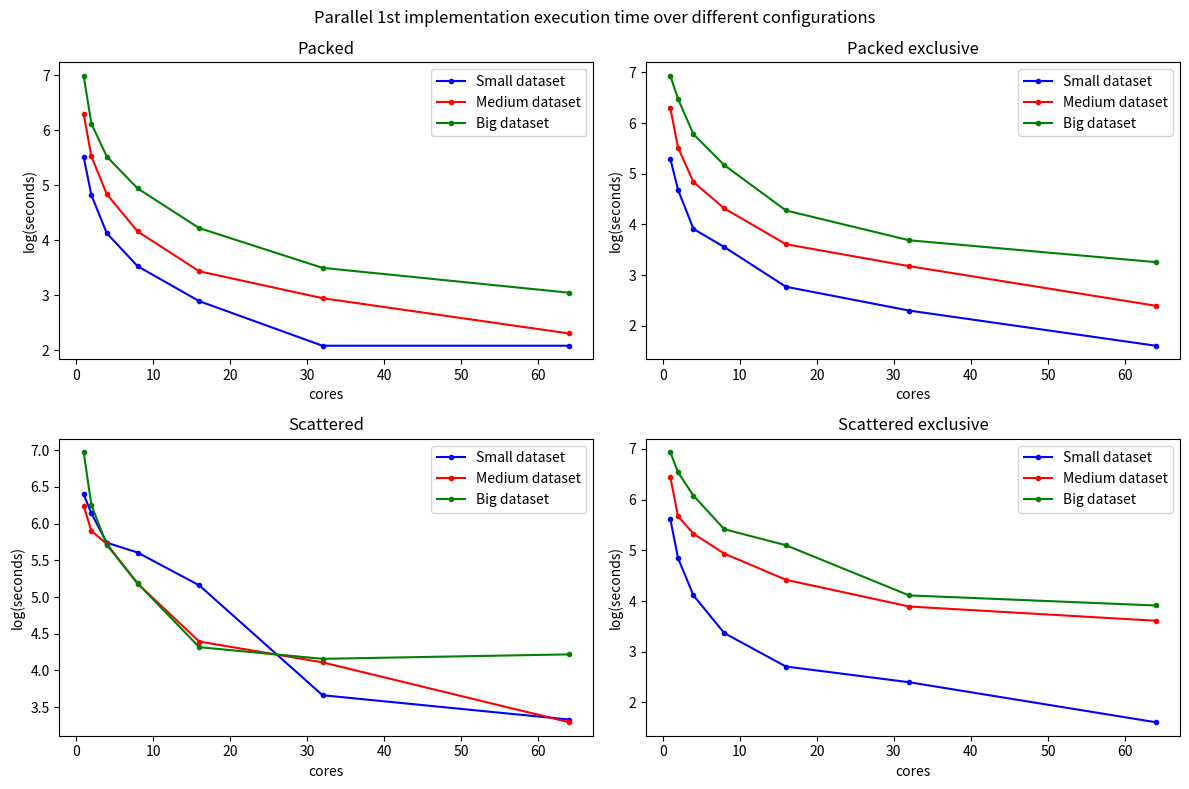
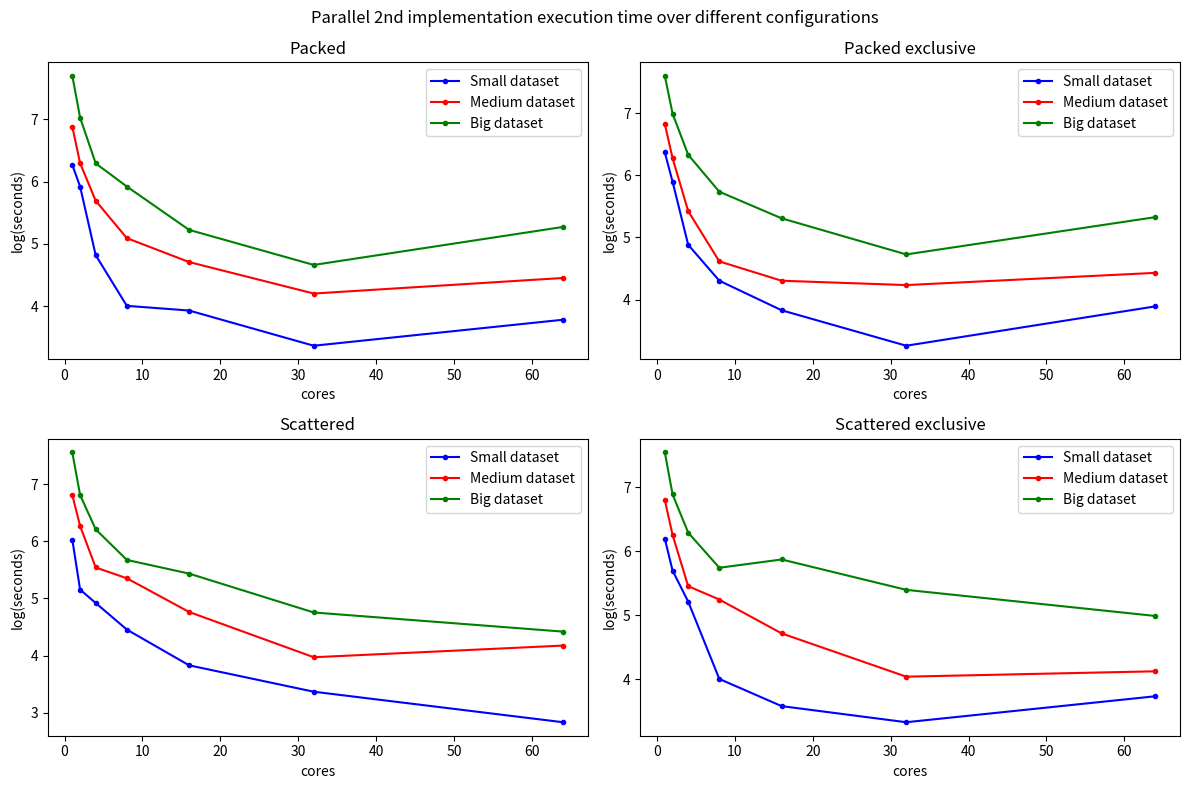
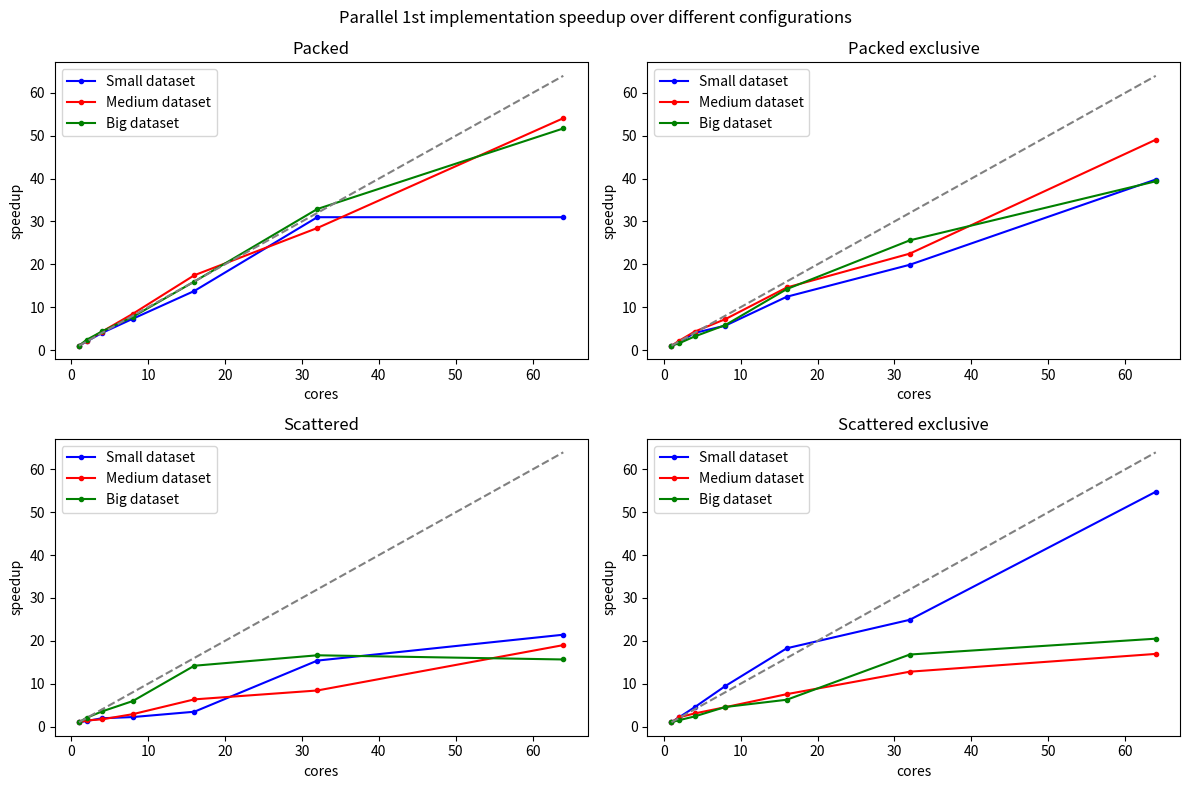
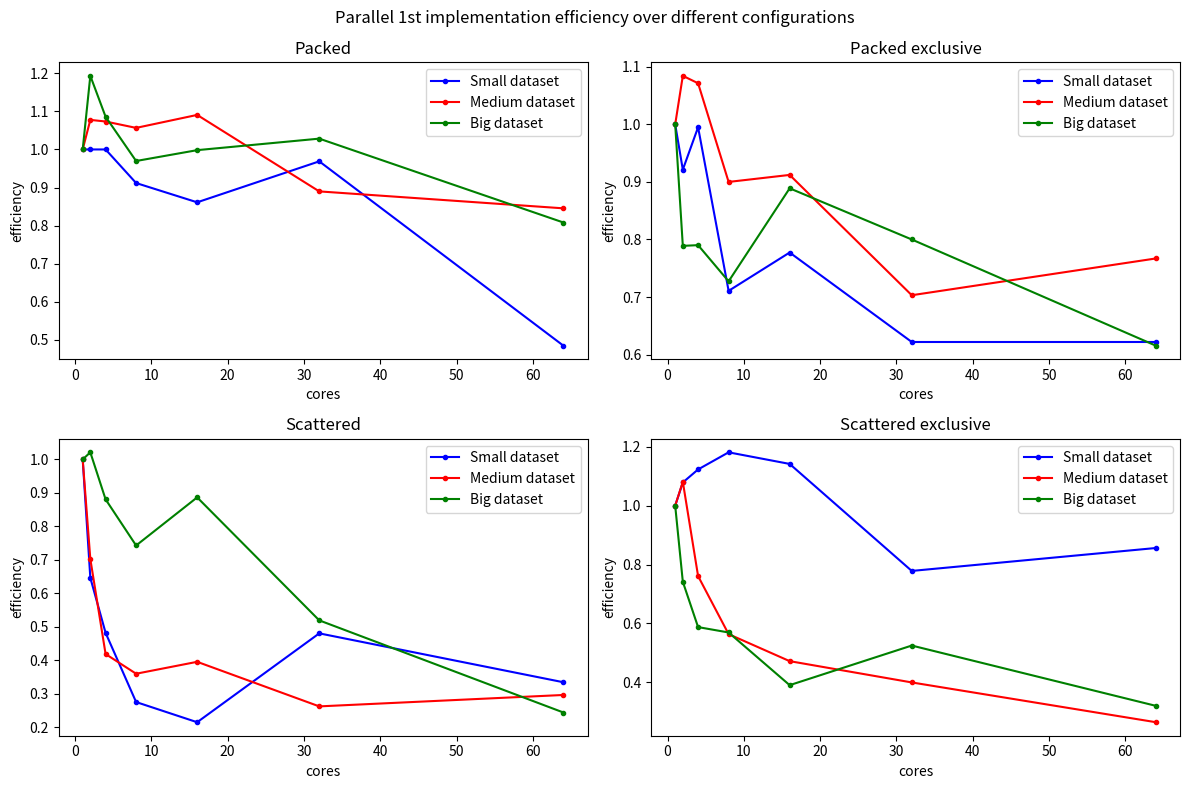
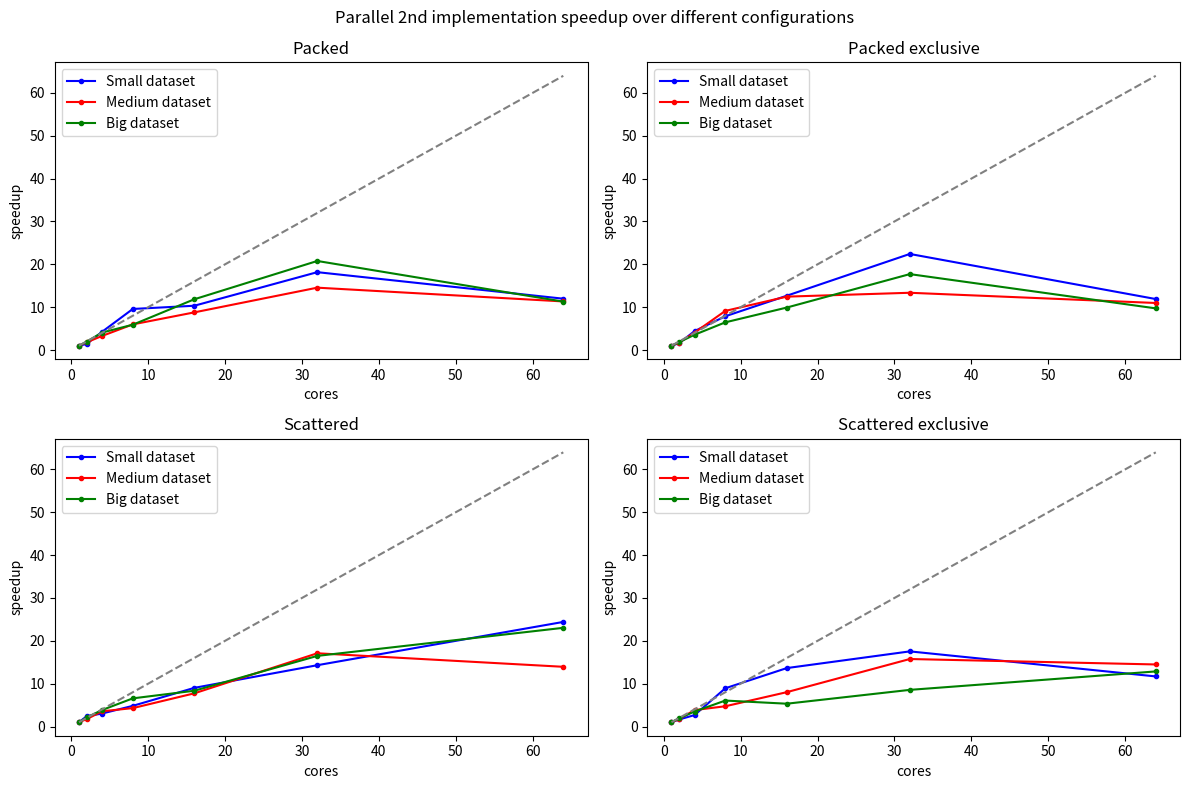
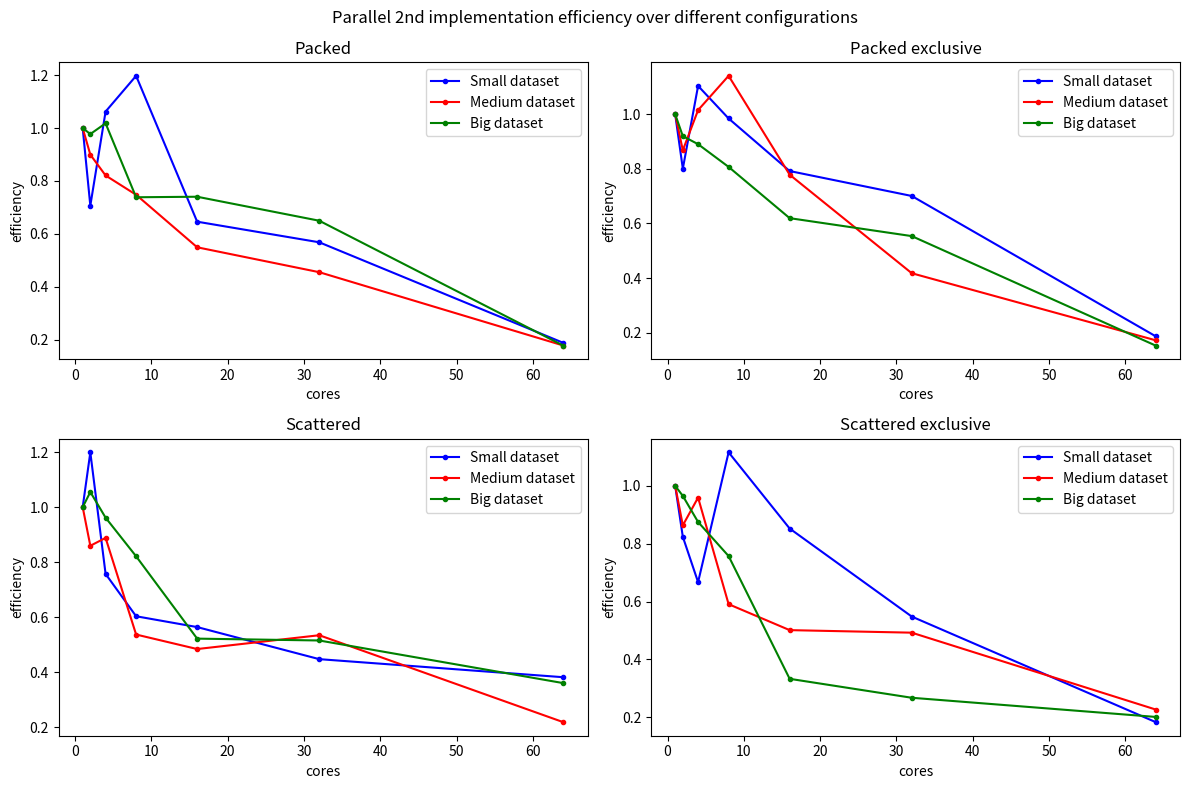
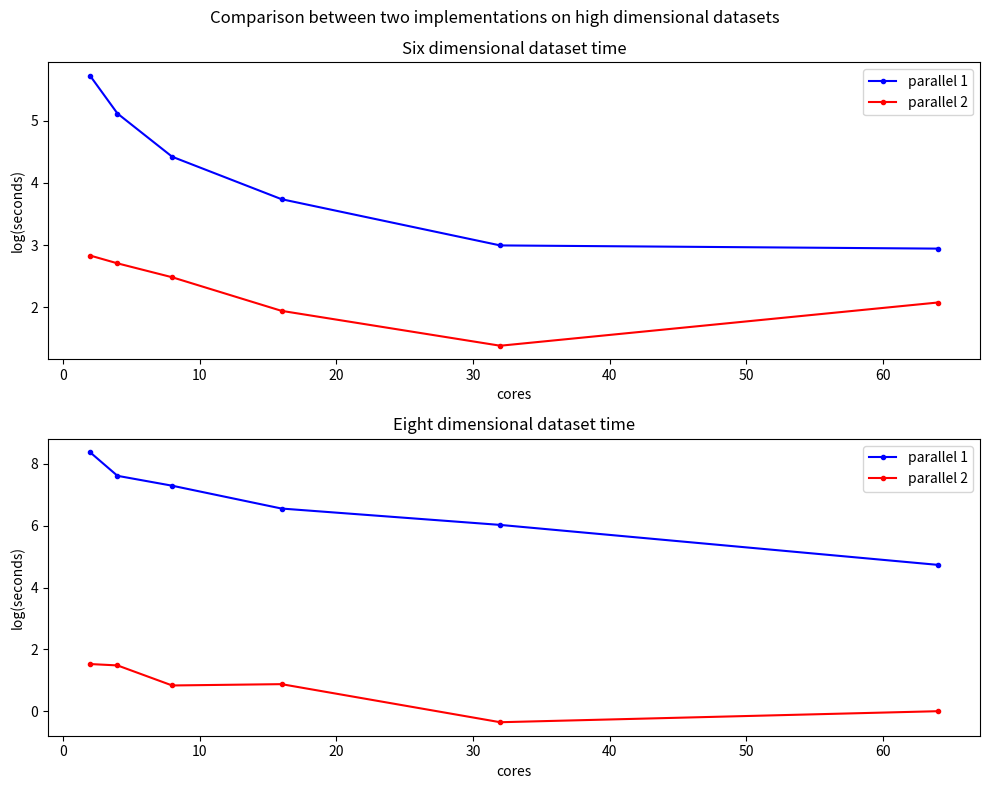

These charts were generated, in order, by the following Python code:
from matplotlib import pyplot as plt
import math

x_values = [1, 2, 4, 8, 16, 32, 64]
x_values_HD = [2, 4, 8, 16, 32, 64]

#Parallel 1 small dataset data
parallel_1_S_pack = [248, 124, 62, 34, 18, 8, 8] 
parallel_1_S_pack_excl = [199, 108, 50, 35, 16, 10, 5]
parallel_1_S_scatter = [600, 464, 311, 272, 174, 39, 28] 
parallel_1_S_scatter_excl = [274, 127, 61, 29, 15, 11, 5] 

#Parallel 1 medium dataset data
parallel_1_M_pack = [541, 251, 126, 64, 31, 19, 10] 
parallel_1_M_pack_excl = [540, 249, 126, 75, 37, 24, 11] 
parallel_1_M_scatter = [513, 365, 306, 178, 81, 61, 27] 
parallel_1_M_scatter_excl = [627, 290, 206, 139, 83, 49, 37] 

#Parallel 1 big dataset data
parallel_1_B_pack = [1086, 455, 250, 140, 68, 33, 21] 
parallel_1_B_pack_excl = [1024, 649, 324, 176, 72, 40, 26]
parallel_1_B_scatter = [1064, 521, 302, 179, 75, 64, 68] 
parallel_1_B_scatter_excl = [1025, 691, 436, 225, 164, 61, 50] 

#Parallel 1 small dataset speedup
parallel_1_S_pack_speedup = [parallel_1_S_pack[0] / element for element in parallel_1_S_pack]
parallel_1_S_pack_excl_speedup = [parallel_1_S_pack_excl[0] / element for element in parallel_1_S_pack_excl]
parallel_1_S_scatter_speedup = [parallel_1_S_scatter[0] / element for element in parallel_1_S_scatter]
parallel_1_S_scatter_excl_speedup = [parallel_1_S_scatter_excl[0] / element for element in parallel_1_S_scatter_excl]

#Parallel 1 medium dataset speedup
parallel_1_M_pack_speedup = [parallel_1_M_pack[0] / element for element in parallel_1_M_pack]
parallel_1_M_pack_excl_speedup = [parallel_1_M_pack_excl[0] / element for element in parallel_1_M_pack_excl]
parallel_1_M_scatter_speedup = [parallel_1_M_scatter[0] / element for element in parallel_1_M_scatter]
parallel_1_M_scatter_excl_speedup = [parallel_1_M_scatter_excl[0] / element for element in parallel_1_M_scatter_excl]

#Parallel 1 big dataset speedup
parallel_1_B_pack_speedup = [parallel_1_B_pack[0] / element for element in parallel_1_B_pack]
parallel_1_B_pack_excl_speedup = [parallel_1_B_pack_excl[0] / element for element in parallel_1_B_pack_excl]
parallel_1_B_scatter_speedup = [parallel_1_B_scatter[0] / element for element in parallel_1_B_scatter]
parallel_1_B_scatter_excl_speedup = [parallel_1_B_scatter_excl[0] / element for element in parallel_1_B_scatter_excl]

#Parallel 1 small dataset efficiency
parallel_1_S_pack_efficiency = [parallel_1_S_pack_speedup[i] / x_values[i] for i in range(len(parallel_1_S_pack_speedup))]
parallel_1_S_pack_excl_efficiency = [parallel_1_S_pack_excl_speedup[i] / x_values[i] for i in range(len(parallel_1_S_pack_excl_speedup))]
parallel_1_S_scatter_efficiency = [parallel_1_S_scatter_speedup[i] / x_values[i] for i in range(len(parallel_1_S_scatter_speedup))]
parallel_1_S_scatter_excl_efficiency = [parallel_1_S_scatter_excl_speedup[i] / x_values[i] for i in range(len(parallel_1_S_scatter_excl_speedup))]

#Parallel 1 medium dataset efficiency
parallel_1_M_pack_efficiency = [parallel_1_M_pack_speedup[i] / x_values[i] for i in range(len(parallel_1_M_pack_speedup))]
parallel_1_M_pack_excl_efficiency = [parallel_1_M_pack_excl_speedup[i] / x_values[i] for i in range(len(parallel_1_M_pack_excl_speedup))]
parallel_1_M_scatter_efficiency = [parallel_1_M_scatter_speedup[i] / x_values[i] for i in range(len(parallel_1_M_scatter_speedup))]
parallel_1_M_scatter_excl_efficiency = [parallel_1_M_scatter_excl_speedup[i] / x_values[i] for i in range(len(parallel_1_M_scatter_excl_speedup))]

#Parallel 1 big dataset efficiency
parallel_1_B_pack_efficiency = [parallel_1_B_pack_speedup[i] / x_values[i] for i in range(len(parallel_1_B_pack_speedup))]
parallel_1_B_pack_excl_efficiency = [parallel_1_B_pack_excl_speedup[i] / x_values[i] for i in range(len(parallel_1_B_pack_excl_speedup))]
parallel_1_B_scatter_efficiency = [parallel_1_B_scatter_speedup[i] / x_values[i] for i in range(len(parallel_1_B_scatter_speedup))]
parallel_1_B_scatter_excl_efficiency = [parallel_1_B_scatter_excl_speedup[i] / x_values[i] for i in range(len(parallel_1_B_scatter_excl_speedup))]


print("PARALLEL 1 DATA")

print("SMALL DATASET")

print("packed")
print(parallel_1_S_pack)
print(parallel_1_S_pack_speedup)
print(parallel_1_S_pack_efficiency)

print("packed exclusive")
print(parallel_1_S_pack_excl)
print(parallel_1_S_pack_excl_speedup)
print(parallel_1_S_pack_excl_efficiency)

print("scattered")
print(parallel_1_S_scatter)
print(parallel_1_S_scatter_speedup)
print(parallel_1_S_scatter_efficiency)

print("scattered exclusive")
print(parallel_1_S_scatter_excl)
print(parallel_1_S_scatter_excl_speedup)
print(parallel_1_S_scatter_excl_efficiency)

print("MEDIUM DATASET")

print("packed")
print(parallel_1_M_pack)
print(parallel_1_M_pack_speedup)
print(parallel_1_M_pack_efficiency)

print("packed exclusive")
print(parallel_1_M_pack_excl)
print(parallel_1_M_pack_excl_speedup)
print(parallel_1_M_pack_excl_efficiency)

print("scattered")
print(parallel_1_M_scatter)
print(parallel_1_M_scatter_speedup)
print(parallel_1_M_scatter_efficiency)

print("scattered exclusive")
print(parallel_1_M_scatter_excl)
print(parallel_1_M_scatter_excl_speedup)
print(parallel_1_M_scatter_excl_efficiency)

print("BIG DATASET")

print("packed")
print(parallel_1_B_pack)
print(parallel_1_B_pack_speedup)
print(parallel_1_B_pack_efficiency)

print("packed exclusive")
print(parallel_1_B_pack_excl)
print(parallel_1_B_pack_excl_speedup)
print(parallel_1_B_pack_excl_efficiency)

print("scattered")
print(parallel_1_B_scatter)
print(parallel_1_B_scatter_speedup)
print(parallel_1_B_scatter_efficiency)

print("scattered exclusive")
print(parallel_1_B_scatter_excl)
print(parallel_1_B_scatter_excl_speedup)
print(parallel_1_B_scatter_excl_efficiency)

#Parallel 2 small dataset data
parallel_2_S_pack = [527, 373, 124, 55, 51, 29, 44] 
parallel_2_S_pack_excl = [583, 364, 132, 74, 46, 26, 49]
parallel_2_S_scatter = [415, 173, 137, 86, 46, 29, 17]
parallel_2_S_scatter_excl = [491, 298, 184, 55, 36, 28, 42]

#Parallel 2 medium dataset data
parallel_2_M_pack = [975, 542, 297, 163, 111, 67, 86]
parallel_2_M_pack_excl = [922, 531, 227, 101, 74, 69, 84]
parallel_2_M_scatter = [906, 527, 255, 211, 117, 53, 65]
parallel_2_M_scatter_excl = [898, 520, 234, 190, 112, 57, 62]

#Parallel 2 big dataset data
parallel_2_B_pack = [2203, 1127, 541, 373, 186, 106, 195] 
parallel_2_B_pack_excl = [2002, 1088, 562, 310, 202, 113, 206] 
parallel_2_B_scatter = [1912, 906, 497, 291, 229, 116, 83]
parallel_2_B_scatter_excl = [1890, 979, 540, 312, 355, 221, 147]

#Parallel 2 small dataset speedup
parallel_2_S_pack_speedup = [parallel_2_S_pack[0] / element for element in parallel_2_S_pack]
parallel_2_S_pack_excl_speedup = [parallel_2_S_pack_excl[0] / element for element in parallel_2_S_pack_excl]
parallel_2_S_scatter_speedup = [parallel_2_S_scatter[0] / element for element in parallel_2_S_scatter]
parallel_2_S_scatter_excl_speedup = [parallel_2_S_scatter_excl[0] / element for element in parallel_2_S_scatter_excl]

#Parallel 2 medium dataset speedup
parallel_2_M_pack_speedup = [parallel_2_M_pack[0] / element for element in parallel_2_M_pack]
parallel_2_M_pack_excl_speedup = [parallel_2_M_pack_excl[0] / element for element in parallel_2_M_pack_excl]
parallel_2_M_scatter_speedup = [parallel_2_M_scatter[0] / element for element in parallel_2_M_scatter]
parallel_2_M_scatter_excl_speedup = [parallel_2_M_scatter_excl[0] / element for element in parallel_2_M_scatter_excl]

#Parallel 2 big dataset speedup
parallel_2_B_pack_speedup = [parallel_2_B_pack[0] / element for element in parallel_2_B_pack]
parallel_2_B_pack_excl_speedup = [parallel_2_B_pack_excl[0] / element for element in parallel_2_B_pack_excl]
parallel_2_B_scatter_speedup = [parallel_2_B_scatter[0] / element for element in parallel_2_B_scatter]
parallel_2_B_scatter_excl_speedup = [parallel_2_B_scatter_excl[0] / element for element in parallel_2_B_scatter_excl]

#Parallel 2 small dataset efficiency
parallel_2_S_pack_efficiency = [parallel_2_S_pack_speedup[i] / x_values[i] for i in range(len(parallel_2_S_pack_speedup))]
parallel_2_S_pack_excl_efficiency = [parallel_2_S_pack_excl_speedup[i] / x_values[i] for i in range(len(parallel_2_S_pack_excl_speedup))]
parallel_2_S_scatter_efficiency = [parallel_2_S_scatter_speedup[i] / x_values[i] for i in range(len(parallel_2_S_scatter_speedup))]
parallel_2_S_scatter_excl_efficiency = [parallel_2_S_scatter_excl_speedup[i] / x_values[i] for i in range(len(parallel_2_S_scatter_excl_speedup))]

#Parallel 2 medium dataset efficiency
parallel_2_M_pack_efficiency = [parallel_2_M_pack_speedup[i] / x_values[i] for i in range(len(parallel_2_M_pack_speedup))]
parallel_2_M_pack_excl_efficiency = [parallel_2_M_pack_excl_speedup[i] / x_values[i] for i in range(len(parallel_2_M_pack_excl_speedup))]
parallel_2_M_scatter_efficiency = [parallel_2_M_scatter_speedup[i] / x_values[i] for i in range(len(parallel_2_M_scatter_speedup))]
parallel_2_M_scatter_excl_efficiency = [parallel_2_M_scatter_excl_speedup[i] / x_values[i] for i in range(len(parallel_2_M_scatter_excl_speedup))]

#Parallel 2 big dataset efficiency
parallel_2_B_pack_efficiency = [parallel_2_B_pack_speedup[i] / x_values[i] for i in range(len(parallel_2_B_pack_speedup))]
parallel_2_B_pack_excl_efficiency = [parallel_2_B_pack_excl_speedup[i] / x_values[i] for i in range(len(parallel_2_B_pack_excl_speedup))]
parallel_2_B_scatter_efficiency = [parallel_2_B_scatter_speedup[i] / x_values[i] for i in range(len(parallel_2_B_scatter_speedup))]
parallel_2_B_scatter_excl_efficiency = [parallel_2_B_scatter_excl_speedup[i] / x_values[i] for i in range(len(parallel_2_B_scatter_excl_speedup))]

print("PARALLEL 2 DATA")

print("SMALL DATASET")

print("packed")
print(parallel_2_S_pack)
print(parallel_2_S_pack_speedup)
print(parallel_2_S_pack_efficiency)

print("packed exclusive")
print(parallel_2_S_pack_excl)
print(parallel_2_S_pack_excl_speedup)
print(parallel_2_S_pack_excl_efficiency)

print("scattered")
print(parallel_2_S_scatter)
print(parallel_2_S_scatter_speedup)
print(parallel_2_S_scatter_efficiency)

print("scattered exclusive")
print(parallel_2_S_scatter_excl)
print(parallel_2_S_scatter_excl_speedup)
print(parallel_2_S_scatter_excl_efficiency)

print("MEDIUM DATASET")

print("packed")
print(parallel_2_M_pack)
print(parallel_2_M_pack_speedup)
print(parallel_2_M_pack_efficiency)

print("packed exclusive")
print(parallel_2_M_pack_excl)
print(parallel_2_M_pack_excl_speedup)
print(parallel_2_M_pack_excl_efficiency)

print("scattered")
print(parallel_2_M_scatter)
print(parallel_2_M_scatter_speedup)
print(parallel_2_M_scatter_efficiency)

print("scattered exclusive")
print(parallel_2_M_scatter_excl)
print(parallel_2_M_scatter_excl_speedup)
print(parallel_2_M_scatter_excl_efficiency)

print("BIG DATASET")

print("packed")
print(parallel_2_B_pack)
print(parallel_2_B_pack_speedup)
print(parallel_2_B_pack_efficiency)

print("packed exclusive")
print(parallel_2_B_pack_excl)
print(parallel_2_B_pack_excl_speedup)
print(parallel_2_B_pack_excl_efficiency)

print("scattered")
print(parallel_2_B_scatter)
print(parallel_2_B_scatter_speedup)
print(parallel_2_B_scatter_efficiency)

print("scattered exclusive")
print(parallel_2_B_scatter_excl)
print(parallel_2_B_scatter_excl_speedup)
print(parallel_2_B_scatter_excl_efficiency)

#Parallel 1 small dataset data log
parallel_1_S_pack_l = [math.log(x) for x in parallel_1_S_pack]
parallel_1_S_pack_excl_l = [math.log(x) for x in parallel_1_S_pack_excl]
parallel_1_S_scatter_l = [math.log(x) for x in parallel_1_S_scatter]
parallel_1_S_scatter_excl_l = [math.log(x) for x in parallel_1_S_scatter_excl]

#Parallel 1 medium dataset data log
parallel_1_M_pack_l = [math.log(x) for x in parallel_1_M_pack]
parallel_1_M_pack_excl_l = [math.log(x) for x in parallel_1_M_pack_excl]
parallel_1_M_scatter_l = [math.log(x) for x in parallel_1_M_scatter]
parallel_1_M_scatter_excl_l = [math.log(x) for x in parallel_1_M_scatter_excl]

#Parallel 1 big dataset data log
parallel_1_B_pack_l = [math.log(x) for x in parallel_1_B_pack]
parallel_1_B_pack_excl_l = [math.log(x) for x in parallel_1_B_pack_excl]
parallel_1_B_scatter_l = [math.log(x) for x in parallel_1_B_scatter]
parallel_1_B_scatter_excl_l = [math.log(x) for x in parallel_1_B_scatter_excl]


#Parallel 2 small dataset data log
parallel_2_S_pack_l = [math.log(x) for x in parallel_2_S_pack]
parallel_2_S_pack_excl_l = [math.log(x) for x in parallel_2_S_pack_excl]
parallel_2_S_scatter_l = [math.log(x) for x in parallel_2_S_scatter]
parallel_2_S_scatter_excl_l = [math.log(x) for x in parallel_2_S_scatter_excl]

#Parallel 2 medium dataset data log
parallel_2_M_pack_l = [math.log(x) for x in parallel_2_M_pack]
parallel_2_M_pack_excl_l = [math.log(x) for x in parallel_2_M_pack_excl]
parallel_2_M_scatter_l = [math.log(x) for x in parallel_2_M_scatter]
parallel_2_M_scatter_excl_l = [math.log(x) for x in parallel_2_M_scatter_excl]

#Parallel 2 big dataset data log
parallel_2_B_pack_l = [math.log(x) for x in parallel_2_B_pack]
parallel_2_B_pack_excl_l = [math.log(x) for x in parallel_2_B_pack_excl]
parallel_2_B_scatter_l = [math.log(x) for x in parallel_2_B_scatter]
parallel_2_B_scatter_excl_l = [math.log(x) for x in parallel_2_B_scatter_excl]

#Parallel 1 high dim dataset data
parallel_1_6D = [304, 166, 83, 42, 20, 19]
parallel_1_8D = [4347, 2032, 1476, 705, 415, 114]

#Parallel 1 high dim dataset data log
parallel_1_6D_l = [math.log(x) for x in parallel_1_6D]
parallel_1_8D_l = [math.log(x) for x in parallel_1_8D]

#Parallel 2 high dim dataset data
parallel_2_6D = [17, 15, 12, 7, 4, 8]
parallel_2_8D = [4.6, 4.4, 2.3, 2.4, 0.7, 1]

#Parallel 2 high dim dataset data log
parallel_2_6D_l = [math.log(x) for x in parallel_2_6D]
parallel_2_8D_l = [math.log(x) for x in parallel_2_8D]

########################
# TIME PLOT PARALLEL 1 #
########################

plt.rcParams["figure.figsize"] = [12, 8]
plt.rcParams["figure.autolayout"] = True

fig, axs = plt.subplots(2, 2)

axs[0,0].plot(x_values, parallel_1_S_pack_l, label = "Small dataset", color = 'blue', linewidth = 1.5, marker='o', markerfacecolor='blue', markersize=3)
axs[0,0].plot(x_values, parallel_1_M_pack_l, label = "Medium dataset", color = 'red', linewidth = 1.5, marker='o', markerfacecolor='red', markersize=3)
axs[0,0].plot(x_values, parallel_1_B_pack_l, label = "Big dataset", color = 'green', linewidth = 1.5, marker='o', markerfacecolor='green', markersize=3)

axs[0,0].set_xlabel('cores') 
axs[0,0].set_ylabel('log(seconds)') 

axs[0,0].set_title('Packed') 
axs[0,0].legend()

axs[0,1].plot(x_values, parallel_1_S_pack_excl_l, label = "Small dataset", color = 'blue', linewidth = 1.5, marker='o', markerfacecolor='blue', markersize=3)
axs[0,1].plot(x_values, parallel_1_M_pack_excl_l, label = "Medium dataset", color = 'red', linewidth = 1.5, marker='o', markerfacecolor='red', markersize=3)
axs[0,1].plot(x_values, parallel_1_B_pack_excl_l, label = "Big dataset", color = 'green', linewidth = 1.5, marker='o', markerfacecolor='green', markersize=3)

axs[0,1].set_xlabel('cores') 
axs[0,1].set_ylabel('log(seconds)') 

axs[0,1].set_title('Packed exclusive') 
axs[0,1].legend()

axs[1,0].plot(x_values, parallel_1_S_scatter_l, label = "Small dataset", color = 'blue', linewidth = 1.5, marker='o', markerfacecolor='blue', markersize=3)
axs[1,0].plot(x_values, parallel_1_M_scatter_l, label = "Medium dataset", color = 'red', linewidth = 1.5, marker='o', markerfacecolor='red', markersize=3)
axs[1,0].plot(x_values, parallel_1_B_scatter_l, label = "Big dataset", color = 'green', linewidth = 1.5, marker='o', markerfacecolor='green', markersize=3)

axs[1,0].set_xlabel('cores') 
axs[1,0].set_ylabel('log(seconds)') 

axs[1,0].set_title('Scattered') 
axs[1,0].legend()

axs[1,1].plot(x_values, parallel_1_S_scatter_excl_l, label = "Small dataset", color = 'blue', linewidth = 1.5, marker='o', markerfacecolor='blue', markersize=3)
axs[1,1].plot(x_values, parallel_1_M_scatter_excl_l, label = "Medium dataset", color = 'red', linewidth = 1.5, marker='o', markerfacecolor='red', markersize=3)
axs[1,1].plot(x_values, parallel_1_B_scatter_excl_l, label = "Big dataset", color = 'green', linewidth = 1.5, marker='o', markerfacecolor='green', markersize=3)

axs[1,1].set_xlabel('cores') 
axs[1,1].set_ylabel('log(seconds)') 

axs[1,1].set_title('Scattered exclusive') 
axs[1,1].legend()

fig.suptitle('Parallel 1st implementation execution time over different configurations')
plt.show() 

########################
# TIME PLOT PARALLEL 2 #
########################

plt.rcParams["figure.figsize"] = [12, 8]
plt.rcParams["figure.autolayout"] = True

fig, axs = plt.subplots(2, 2)

axs[0,0].plot(x_values, parallel_2_S_pack_l, label = "Small dataset", color = 'blue', linewidth = 1.5, marker='o', markerfacecolor='blue', markersize=3)
axs[0,0].plot(x_values, parallel_2_M_pack_l, label = "Medium dataset", color = 'red', linewidth = 1.5, marker='o', markerfacecolor='red', markersize=3)
axs[0,0].plot(x_values, parallel_2_B_pack_l, label = "Big dataset", color = 'green', linewidth = 1.5, marker='o', markerfacecolor='green', markersize=3)

axs[0,0].set_xlabel('cores') 
axs[0,0].set_ylabel('log(seconds)') 

axs[0,0].set_title('Packed') 
axs[0,0].legend()

axs[0,1].plot(x_values, parallel_2_S_pack_excl_l, label = "Small dataset", color = 'blue', linewidth = 1.5, marker='o', markerfacecolor='blue', markersize=3)
axs[0,1].plot(x_values, parallel_2_M_pack_excl_l, label = "Medium dataset", color = 'red', linewidth = 1.5, marker='o', markerfacecolor='red', markersize=3)
axs[0,1].plot(x_values, parallel_2_B_pack_excl_l, label = "Big dataset", color = 'green', linewidth = 1.5, marker='o', markerfacecolor='green', markersize=3)

axs[0,1].set_xlabel('cores') 
axs[0,1].set_ylabel('log(seconds)') 

axs[0,1].set_title('Packed exclusive') 
axs[0,1].legend()

axs[1,0].plot(x_values, parallel_2_S_scatter_l, label = "Small dataset", color = 'blue', linewidth = 1.5, marker='o', markerfacecolor='blue', markersize=3)
axs[1,0].plot(x_values, parallel_2_M_scatter_l, label = "Medium dataset", color = 'red', linewidth = 1.5, marker='o', markerfacecolor='red', markersize=3)
axs[1,0].plot(x_values, parallel_2_B_scatter_l, label = "Big dataset", color = 'green', linewidth = 1.5, marker='o', markerfacecolor='green', markersize=3)

axs[1,0].set_xlabel('cores') 
axs[1,0].set_ylabel('log(seconds)') 

axs[1,0].set_title('Scattered') 
axs[1,0].legend()

axs[1,1].plot(x_values, parallel_2_S_scatter_excl_l, label = "Small dataset", color = 'blue', linewidth = 1.5, marker='o', markerfacecolor='blue', markersize=3)
axs[1,1].plot(x_values, parallel_2_M_scatter_excl_l, label = "Medium dataset", color = 'red', linewidth = 1.5, marker='o', markerfacecolor='red', markersize=3)
axs[1,1].plot(x_values, parallel_2_B_scatter_excl_l, label = "Big dataset", color = 'green', linewidth = 1.5, marker='o', markerfacecolor='green', markersize=3)

axs[1,1].set_xlabel('cores') 
axs[1,1].set_ylabel('log(seconds)') 

axs[1,1].set_title('Scattered exclusive') 
axs[1,1].legend()

fig.suptitle('Parallel 2nd implementation execution time over different configurations')
plt.show() 

###########################
# SPEEDUP PLOT PARALLEL 1 #
###########################

plt.rcParams["figure.figsize"] = [12, 8]
plt.rcParams["figure.autolayout"] = True

fig, axs = plt.subplots(2, 2)

axs[0,0].plot(x_values, parallel_1_S_pack_speedup, label = "Small dataset", color = 'blue', linewidth = 1.5, marker='o', markerfacecolor='blue', markersize=3)
axs[0,0].plot(x_values, parallel_1_M_pack_speedup, label = "Medium dataset", color = 'red', linewidth = 1.5, marker='o', markerfacecolor='red', markersize=3)
axs[0,0].plot(x_values, parallel_1_B_pack_speedup, label = "Big dataset", color = 'green', linewidth = 1.5, marker='o', markerfacecolor='green', markersize=3)
axs[0,0].plot(x_values, x_values, color = 'grey', linewidth = 1.5, linestyle='dashed')

axs[0,0].set_xlabel('cores') 
axs[0,0].set_ylabel('speedup') 

axs[0,0].set_title('Packed') 
axs[0,0].legend()

axs[0,1].plot(x_values, parallel_1_S_pack_excl_speedup, label = "Small dataset", color = 'blue', linewidth = 1.5, marker='o', markerfacecolor='blue', markersize=3)
axs[0,1].plot(x_values, parallel_1_M_pack_excl_speedup, label = "Medium dataset", color = 'red', linewidth = 1.5, marker='o', markerfacecolor='red', markersize=3)
axs[0,1].plot(x_values, parallel_1_B_pack_excl_speedup, label = "Big dataset", color = 'green', linewidth = 1.5, marker='o', markerfacecolor='green', markersize=3)
axs[0,1].plot(x_values, x_values, color = 'grey', linewidth = 1.5, linestyle='dashed')

axs[0,1].set_xlabel('cores') 
axs[0,1].set_ylabel('speedup') 

axs[0,1].set_title('Packed exclusive') 
axs[0,1].legend()

axs[1,0].plot(x_values, parallel_1_S_scatter_speedup, label = "Small dataset", color = 'blue', linewidth = 1.5, marker='o', markerfacecolor='blue', markersize=3)
axs[1,0].plot(x_values, parallel_1_M_scatter_speedup, label = "Medium dataset", color = 'red', linewidth = 1.5, marker='o', markerfacecolor='red', markersize=3)
axs[1,0].plot(x_values, parallel_1_B_scatter_speedup, label = "Big dataset", color = 'green', linewidth = 1.5, marker='o', markerfacecolor='green', markersize=3)
axs[1,0].plot(x_values, x_values, color = 'grey', linewidth = 1.5, linestyle='dashed')

axs[1,0].set_xlabel('cores') 
axs[1,0].set_ylabel('speedup') 

axs[1,0].set_title('Scattered') 
axs[1,0].legend()

axs[1,1].plot(x_values, parallel_1_S_scatter_excl_speedup, label = "Small dataset", color = 'blue', linewidth = 1.5, marker='o', markerfacecolor='blue', markersize=3)
axs[1,1].plot(x_values, parallel_1_M_scatter_excl_speedup, label = "Medium dataset", color = 'red', linewidth = 1.5, marker='o', markerfacecolor='red', markersize=3)
axs[1,1].plot(x_values, parallel_1_B_scatter_excl_speedup, label = "Big dataset", color = 'green', linewidth = 1.5, marker='o', markerfacecolor='green', markersize=3)
axs[1,1].plot(x_values, x_values, color = 'grey', linewidth = 1.5, linestyle='dashed')

axs[1,1].set_xlabel('cores') 
axs[1,1].set_ylabel('speedup') 

axs[1,1].set_title('Scattered exclusive') 
axs[1,1].legend()

fig.suptitle('Parallel 1st implementation speedup over different configurations')
plt.show() 

##############################
# EFFICIENCY PLOT PARALLEL 1 #
##############################

plt.rcParams["figure.figsize"] = [12, 8]
plt.rcParams["figure.autolayout"] = True

fig, axs = plt.subplots(2, 2)

axs[0,0].plot(x_values, parallel_1_S_pack_efficiency, label = "Small dataset", color = 'blue', linewidth = 1.5, marker='o', markerfacecolor='blue', markersize=3)
axs[0,0].plot(x_values, parallel_1_M_pack_efficiency, label = "Medium dataset", color = 'red', linewidth = 1.5, marker='o', markerfacecolor='red', markersize=3)
axs[0,0].plot(x_values, parallel_1_B_pack_efficiency, label = "Big dataset", color = 'green', linewidth = 1.5, marker='o', markerfacecolor='green', markersize=3)

axs[0,0].set_xlabel('cores') 
axs[0,0].set_ylabel('efficiency') 

axs[0,0].set_title('Packed') 
axs[0,0].legend()

axs[0,1].plot(x_values, parallel_1_S_pack_excl_efficiency, label = "Small dataset", color = 'blue', linewidth = 1.5, marker='o', markerfacecolor='blue', markersize=3)
axs[0,1].plot(x_values, parallel_1_M_pack_excl_efficiency, label = "Medium dataset", color = 'red', linewidth = 1.5, marker='o', markerfacecolor='red', markersize=3)
axs[0,1].plot(x_values, parallel_1_B_pack_excl_efficiency, label = "Big dataset", color = 'green', linewidth = 1.5, marker='o', markerfacecolor='green', markersize=3)

axs[0,1].set_xlabel('cores') 
axs[0,1].set_ylabel('efficiency') 

axs[0,1].set_title('Packed exclusive') 
axs[0,1].legend()

axs[1,0].plot(x_values, parallel_1_S_scatter_efficiency, label = "Small dataset", color = 'blue', linewidth = 1.5, marker='o', markerfacecolor='blue', markersize=3)
axs[1,0].plot(x_values, parallel_1_M_scatter_efficiency, label = "Medium dataset", color = 'red', linewidth = 1.5, marker='o', markerfacecolor='red', markersize=3)
axs[1,0].plot(x_values, parallel_1_B_scatter_efficiency, label = "Big dataset", color = 'green', linewidth = 1.5, marker='o', markerfacecolor='green', markersize=3)

axs[1,0].set_xlabel('cores') 
axs[1,0].set_ylabel('efficiency') 

axs[1,0].set_title('Scattered') 
axs[1,0].legend()

axs[1,1].plot(x_values, parallel_1_S_scatter_excl_efficiency, label = "Small dataset", color = 'blue', linewidth = 1.5, marker='o', markerfacecolor='blue', markersize=3)
axs[1,1].plot(x_values, parallel_1_M_scatter_excl_efficiency, label = "Medium dataset", color = 'red', linewidth = 1.5, marker='o', markerfacecolor='red', markersize=3)
axs[1,1].plot(x_values, parallel_1_B_scatter_excl_efficiency, label = "Big dataset", color = 'green', linewidth = 1.5, marker='o', markerfacecolor='green', markersize=3)

axs[1,1].set_xlabel('cores') 
axs[1,1].set_ylabel('efficiency') 

axs[1,1].set_title('Scattered exclusive') 
axs[1,1].legend()

fig.suptitle('Parallel 1st implementation efficiency over different configurations')
plt.show() 


###########################
# SPEEDUP PLOT PARALLEL 2 #
###########################

plt.rcParams["figure.figsize"] = [12, 8]
plt.rcParams["figure.autolayout"] = True

fig, axs = plt.subplots(2, 2)

axs[0,0].plot(x_values, parallel_2_S_pack_speedup, label = "Small dataset", color = 'blue', linewidth = 1.5, marker='o', markerfacecolor='blue', markersize=3)
axs[0,0].plot(x_values, parallel_2_M_pack_speedup, label = "Medium dataset", color = 'red', linewidth = 1.5, marker='o', markerfacecolor='red', markersize=3)
axs[0,0].plot(x_values, parallel_2_B_pack_speedup, label = "Big dataset", color = 'green', linewidth = 1.5, marker='o', markerfacecolor='green', markersize=3)
axs[0,0].plot(x_values, x_values, color = 'grey', linewidth = 1.5, linestyle='dashed')

axs[0,0].set_xlabel('cores') 
axs[0,0].set_ylabel('speedup') 

axs[0,0].set_title('Packed') 
axs[0,0].legend()

axs[0,1].plot(x_values, parallel_2_S_pack_excl_speedup, label = "Small dataset", color = 'blue', linewidth = 1.5, marker='o', markerfacecolor='blue', markersize=3)
axs[0,1].plot(x_values, parallel_2_M_pack_excl_speedup, label = "Medium dataset", color = 'red', linewidth = 1.5, marker='o', markerfacecolor='red', markersize=3)
axs[0,1].plot(x_values, parallel_2_B_pack_excl_speedup, label = "Big dataset", color = 'green', linewidth = 1.5, marker='o', markerfacecolor='green', markersize=3)
axs[0,1].plot(x_values, x_values, color = 'grey', linewidth = 1.5, linestyle='dashed')

axs[0,1].set_xlabel('cores') 
axs[0,1].set_ylabel('speedup') 

axs[0,1].set_title('Packed exclusive') 
axs[0,1].legend()

axs[1,0].plot(x_values, parallel_2_S_scatter_speedup, label = "Small dataset", color = 'blue', linewidth = 1.5, marker='o', markerfacecolor='blue', markersize=3)
axs[1,0].plot(x_values, parallel_2_M_scatter_speedup, label = "Medium dataset", color = 'red', linewidth = 1.5, marker='o', markerfacecolor='red', markersize=3)
axs[1,0].plot(x_values, parallel_2_B_scatter_speedup, label = "Big dataset", color = 'green', linewidth = 1.5, marker='o', markerfacecolor='green', markersize=3)
axs[1,0].plot(x_values, x_values, color = 'grey', linewidth = 1.5, linestyle='dashed')

axs[1,0].set_xlabel('cores') 
axs[1,0].set_ylabel('speedup') 

axs[1,0].set_title('Scattered') 
axs[1,0].legend()

axs[1,1].plot(x_values, parallel_2_S_scatter_excl_speedup, label = "Small dataset", color = 'blue', linewidth = 1.5, marker='o', markerfacecolor='blue', markersize=3)
axs[1,1].plot(x_values, parallel_2_M_scatter_excl_speedup, label = "Medium dataset", color = 'red', linewidth = 1.5, marker='o', markerfacecolor='red', markersize=3)
axs[1,1].plot(x_values, parallel_2_B_scatter_excl_speedup, label = "Big dataset", color = 'green', linewidth = 1.5, marker='o', markerfacecolor='green', markersize=3)
axs[1,1].plot(x_values, x_values, color = 'grey', linewidth = 1.5, linestyle='dashed')

axs[1,1].set_xlabel('cores') 
axs[1,1].set_ylabel('speedup') 

axs[1,1].set_title('Scattered exclusive') 
axs[1,1].legend()

fig.suptitle('Parallel 2nd implementation speedup over different configurations')
plt.show() 

##############################
# EFFICIENCY PLOT PARALLEL 2 #
##############################

plt.rcParams["figure.figsize"] = [12, 8]
plt.rcParams["figure.autolayout"] = True

fig, axs = plt.subplots(2, 2)

axs[0,0].plot(x_values, parallel_2_S_pack_efficiency, label = "Small dataset", color = 'blue', linewidth = 1.5, marker='o', markerfacecolor='blue', markersize=3)
axs[0,0].plot(x_values, parallel_2_M_pack_efficiency, label = "Medium dataset", color = 'red', linewidth = 1.5, marker='o', markerfacecolor='red', markersize=3)
axs[0,0].plot(x_values, parallel_2_B_pack_efficiency, label = "Big dataset", color = 'green', linewidth = 1.5, marker='o', markerfacecolor='green', markersize=3)

axs[0,0].set_xlabel('cores') 
axs[0,0].set_ylabel('efficiency') 

axs[0,0].set_title('Packed') 
axs[0,0].legend()

axs[0,1].plot(x_values, parallel_2_S_pack_excl_efficiency, label = "Small dataset", color = 'blue', linewidth = 1.5, marker='o', markerfacecolor='blue', markersize=3)
axs[0,1].plot(x_values, parallel_2_M_pack_excl_efficiency, label = "Medium dataset", color = 'red', linewidth = 1.5, marker='o', markerfacecolor='red', markersize=3)
axs[0,1].plot(x_values, parallel_2_B_pack_excl_efficiency, label = "Big dataset", color = 'green', linewidth = 1.5, marker='o', markerfacecolor='green', markersize=3)

axs[0,1].set_xlabel('cores') 
axs[0,1].set_ylabel('efficiency') 

axs[0,1].set_title('Packed exclusive') 
axs[0,1].legend()

axs[1,0].plot(x_values, parallel_2_S_scatter_efficiency, label = "Small dataset", color = 'blue', linewidth = 1.5, marker='o', markerfacecolor='blue', markersize=3)
axs[1,0].plot(x_values, parallel_2_M_scatter_efficiency, label = "Medium dataset", color = 'red', linewidth = 1.5, marker='o', markerfacecolor='red', markersize=3)
axs[1,0].plot(x_values, parallel_2_B_scatter_efficiency, label = "Big dataset", color = 'green', linewidth = 1.5, marker='o', markerfacecolor='green', markersize=3)

axs[1,0].set_xlabel('cores') 
axs[1,0].set_ylabel('efficiency') 

axs[1,0].set_title('Scattered') 
axs[1,0].legend()

axs[1,1].plot(x_values, parallel_2_S_scatter_excl_efficiency, label = "Small dataset", color = 'blue', linewidth = 1.5, marker='o', markerfacecolor='blue', markersize=3)
axs[1,1].plot(x_values, parallel_2_M_scatter_excl_efficiency, label = "Medium dataset", color = 'red', linewidth = 1.5, marker='o', markerfacecolor='red', markersize=3)
axs[1,1].plot(x_values, parallel_2_B_scatter_excl_efficiency, label = "Big dataset", color = 'green', linewidth = 1.5, marker='o', markerfacecolor='green', markersize=3)

axs[1,1].set_xlabel('cores') 
axs[1,1].set_ylabel('efficiency') 

axs[1,1].set_title('Scattered exclusive') 
axs[1,1].legend()

fig.suptitle('Parallel 2nd implementation efficiency over different configurations')
plt.show() 


#################################
# HIGH DIMENSIONAL DATASET PLOT #
#################################

plt.rcParams["figure.figsize"] = [10, 8]
plt.rcParams["figure.autolayout"] = True

fig, (file, algo) = plt.subplots(2, 1)

file.plot(x_values_HD, parallel_1_6D_l, label = "parallel 1", color = 'blue', linewidth = 1.5, marker='o', markerfacecolor='blue', markersize=3)
file.plot(x_values_HD, parallel_2_6D_l, label = "parallel 2", color = 'red', linewidth = 1.5, marker='o', markerfacecolor='red', markersize=3)

file.set_xlabel('cores') 
file.set_ylabel('log(seconds)') 

file.set_title('Six dimensional dataset time') 
file.legend()

algo.plot(x_values_HD, parallel_1_8D_l, label = "parallel 1", color = 'blue', linewidth = 1.5, marker='o', markerfacecolor='blue', markersize=3)
algo.plot(x_values_HD, parallel_2_8D_l, label = "parallel 2", color = 'red', linewidth = 1.5, marker='o', markerfacecolor='red', markersize=3)

algo.set_xlabel('cores') 
algo.set_ylabel('log(seconds)') 

algo.set_title('Eight dimensional dataset time') 
algo.legend()
  
fig.suptitle('Comparison between two implementations on high dimensional datasets')
plt.show() 
